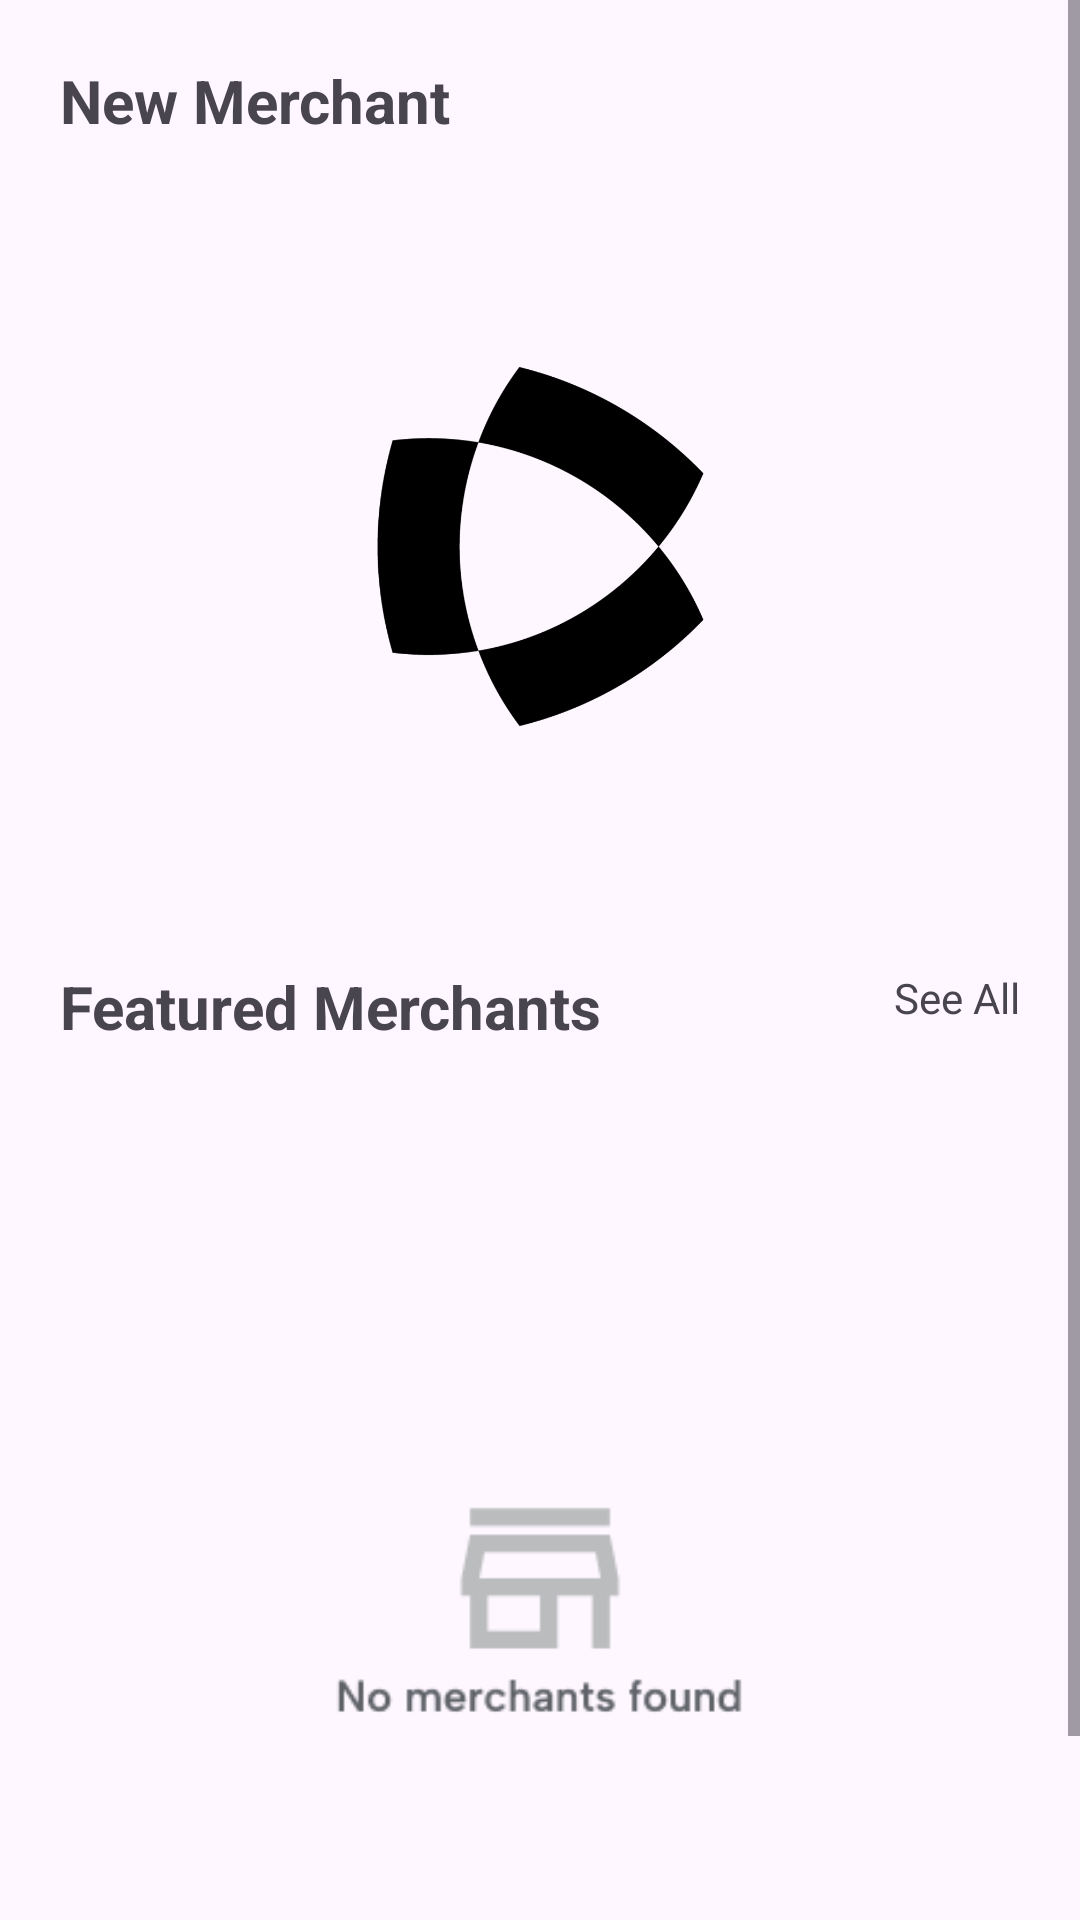

Android layout source for this screen:
<!-- AndroidManifest.xml: application theme Base.Theme.Clarivate_Employee_Privilege -->
<!-- res/layout/fragment_home.xml -->
<?xml version="1.0" encoding="utf-8"?>
<FrameLayout xmlns:android="http://schemas.android.com/apk/res/android"
    xmlns:app="http://schemas.android.com/apk/res-auto"
    xmlns:tools="http://schemas.android.com/tools"
    android:layout_width="match_parent"
    android:layout_height="match_parent"
    tools:context=".navbar_menu.home.Home_Fragment">

    <ScrollView
        android:layout_width="match_parent"
        android:layout_height="match_parent"
        android:fillViewport="true">

        <androidx.constraintlayout.widget.ConstraintLayout
            android:layout_width="match_parent"
            android:layout_height="match_parent"
            android:paddingBottom="20dp">

            <TextView
                android:id="@+id/textView"
                android:layout_width="wrap_content"
                android:layout_height="wrap_content"
                android:layout_marginStart="20dp"
                android:layout_marginTop="20dp"
                android:text="New Merchant"
                android:textSize="20sp"
                android:textStyle="bold"
                app:layout_constraintStart_toStartOf="parent"
                app:layout_constraintTop_toTopOf="parent" />

            <ImageView
                android:id="@+id/home_newmerchant"
                android:layout_width="match_parent"
                android:layout_height="250dp"
                android:layout_marginStart="20dp"
                android:layout_marginTop="10dp"
                android:layout_marginEnd="20dp"
                android:src="@drawable/clarivate_logo_black"
                app:layout_constraintEnd_toEndOf="parent"
                app:layout_constraintStart_toStartOf="parent"
                app:layout_constraintTop_toBottomOf="@+id/textView" />

            <TextView
                android:id="@+id/home_merchants_tag"
                android:layout_width="wrap_content"
                android:layout_height="wrap_content"
                android:layout_marginStart="20dp"
                android:layout_marginTop="15dp"
                android:text="Featured Merchants"
                android:textSize="20sp"
                android:textStyle="bold"
                app:layout_constraintStart_toStartOf="parent"
                app:layout_constraintTop_toBottomOf="@+id/home_newmerchant" />

            <TextView
                android:id="@+id/home_seeAll_button"
                android:layout_width="wrap_content"
                android:layout_height="wrap_content"
                android:layout_marginTop="16dp"
                android:layout_marginEnd="20dp"
                android:clickable="true"
                android:text="See All"
                app:layout_constraintEnd_toEndOf="parent"
                app:layout_constraintTop_toBottomOf="@+id/home_newmerchant" />

            <androidx.recyclerview.widget.RecyclerView
                android:id="@+id/home_category"
                android:layout_width="match_parent"
                android:layout_height="50dp"
                android:layout_marginStart="20dp"
                android:layout_marginTop="15dp"
                android:layout_marginEnd="20dp"
                app:layout_constraintEnd_toEndOf="parent"
                app:layout_constraintHorizontal_bias="0.0"
                app:layout_constraintStart_toStartOf="parent"
                app:layout_constraintTop_toBottomOf="@+id/home_merchants_tag" />

            <androidx.recyclerview.widget.RecyclerView
                android:id="@+id/home_random_merchants"
                android:layout_width="match_parent"
                android:layout_height="wrap_content"
                android:layout_marginStart="10dp"
                android:layout_marginTop="15dp"
                android:layout_marginEnd="10dp"
                app:layout_constraintEnd_toEndOf="parent"
                app:layout_constraintStart_toStartOf="parent"
                app:layout_constraintTop_toBottomOf="@+id/home_category" />

            
            <ImageView
                android:id="@+id/home_no_merchants_image"
                android:layout_width="match_parent"
                android:layout_height="250dp"
                android:layout_marginStart="24dp"
                android:layout_marginEnd="24dp"
                android:layout_marginBottom="24dp"
                android:src="@drawable/no_merchant_found"
                android:visibility="visible"
                app:layout_constraintBottom_toBottomOf="parent"
                app:layout_constraintEnd_toEndOf="parent"
                app:layout_constraintHorizontal_bias="0.489"
                app:layout_constraintStart_toStartOf="parent"
                app:layout_constraintTop_toBottomOf="@+id/home_category" />
        </androidx.constraintlayout.widget.ConstraintLayout>
    </ScrollView>

</FrameLayout>
<!-- resources referenced by this layout -->
<resources>
  <!-- drawable clarivate_logo_black: png bitmap (drawable, 28191 bytes) -->
  <!-- drawable no_merchant_found: png bitmap (drawable, 3183 bytes) -->
  <style name="Base.Theme.Clarivate_Employee_Privilege" parent="Theme.Material3.Light.NoActionBar">
          
          <item name="colorPrimary">@color/primary</item>
          <item name="colorPrimaryVariant">@color/white</item>
          <item name="colorOnPrimary">@color/white</item>
          <item name="android:statusBarColor">@color/gray</item>
          <item name="android:navigationBarColor">@color/gray</item>
      </style>
  <color name="primary">#FF000000</color>
  <color name="white">#FFFFFFFF</color>
  <color name="gray">#FFBDBDBD</color>
</resources>
